Run: headless pygame with SDL's dummy video driver; simulated clock (each Clock.tick advances the game by its frame time, no real sleeping); random seed 0; keys injected as events and as key.get_pressed() state; no mouse input.
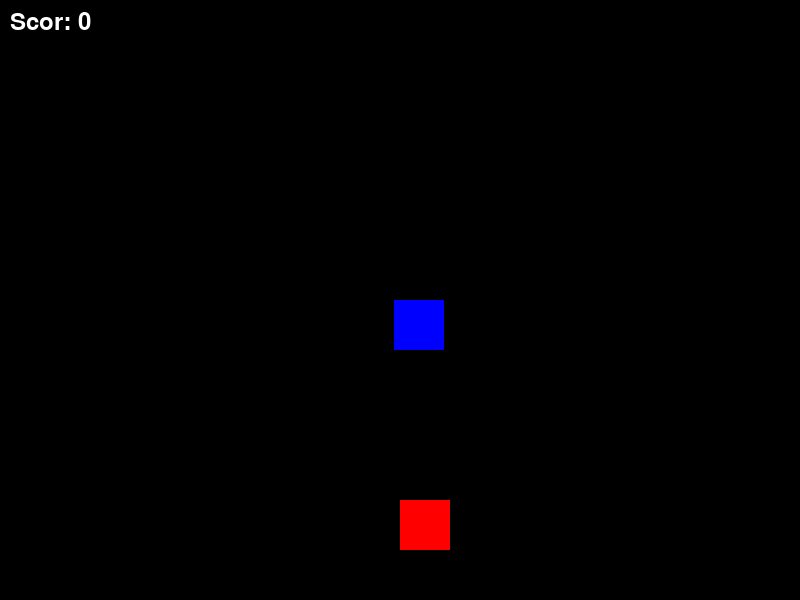
Frame 1 of 4 · flips 1–60 · no input
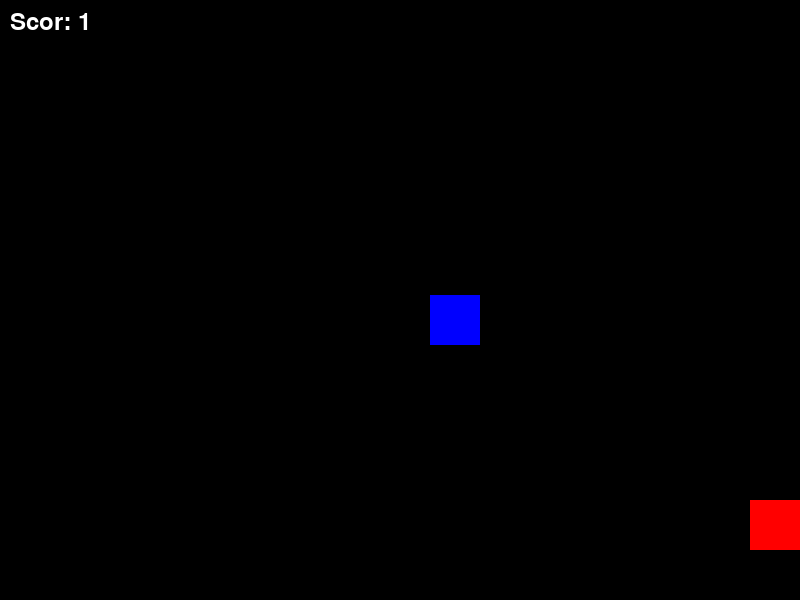
Frame 2 of 4 · flips 61–180 · tapped SPACE, RETURN · held RIGHT (→), D
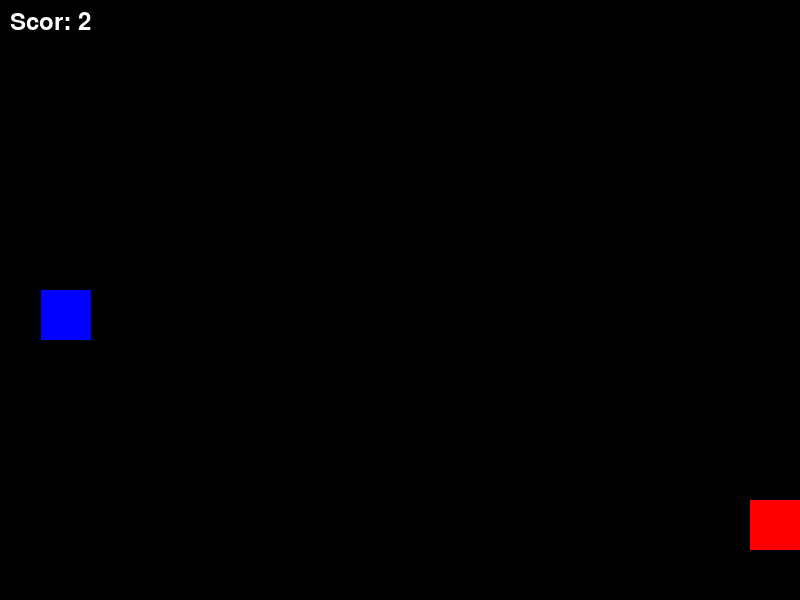
Frame 3 of 4 · flips 181–300 · held DOWN (↓), S
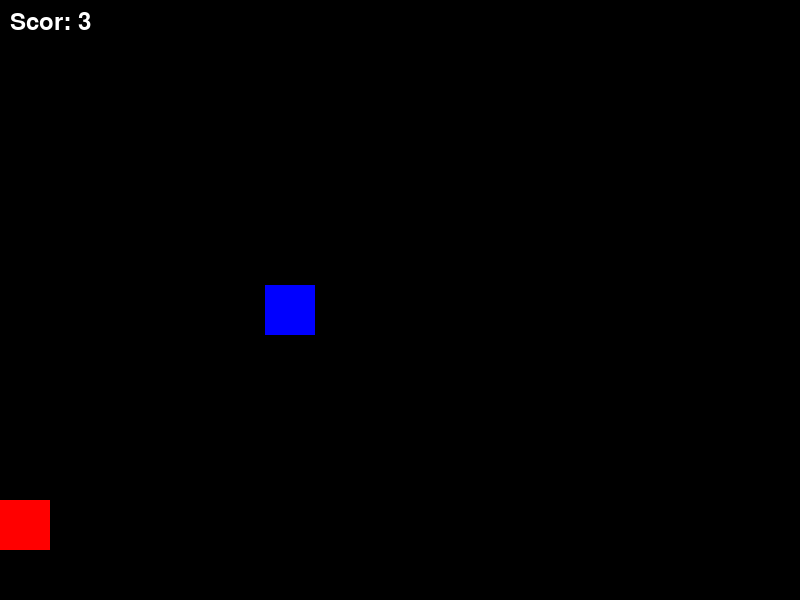
Frame 4 of 4 · flips 301–420 · held LEFT (←), A, UP (↑), W

The pygame program that drew these frames:

import pygame
import random

# Inițializare Pygame
pygame.init()

# Dimensiuni fereastră
WIDTH, HEIGHT = 800, 600
screen = pygame.display.set_mode((WIDTH, HEIGHT))
pygame.display.set_caption("Joc 2D Simplu")

# Culori
WHITE = (255, 255, 255)
RED = (255, 0, 0)
BLUE = (0, 0, 255)
BLACK = (0, 0, 0)

# Setări joc
player_size = 50
player_pos = [WIDTH // 2, HEIGHT - 2 * player_size]
enemy_size = 50
enemy_pos = [random.randint(0, WIDTH - enemy_size), 0]
enemy_speed = 5

clock = pygame.time.Clock()

# Funcție pentru detectarea coliziunii
def detect_collision(player_pos, enemy_pos):
    px, py = player_pos
    ex, ey = enemy_pos

    if (ex < px < ex + enemy_size or ex < px + player_size < ex + enemy_size) and \
       (ey < py < ey + enemy_size or ey < py + player_size < ey + enemy_size):
        return True
    return False

# Scor
score = 0
font = pygame.font.SysFont("monospace", 35)

# Loop principal
game_over = False
while not game_over:
    for event in pygame.event.get():
        if event.type == pygame.QUIT:
            game_over = True

    # Mișcarea jucătorului
    keys = pygame.key.get_pressed()
    if keys[pygame.K_LEFT] and player_pos[0] > 0:
        player_pos[0] -= 10
    if keys[pygame.K_RIGHT] and player_pos[0] < WIDTH - player_size:
        player_pos[0] += 10

    # Mișcarea inamicilor
    enemy_pos[1] += enemy_speed
    if enemy_pos[1] > HEIGHT:
        enemy_pos = [random.randint(0, WIDTH - enemy_size), 0]
        score += 1  # Crește scorul când inamicul a fost evitat

    # Verificare coliziune
    if detect_collision(player_pos, enemy_pos):
        game_over = True

    # Desenare ecran
    screen.fill(BLACK)

    # Desenare player și inamic
    pygame.draw.rect(screen, RED, (player_pos[0], player_pos[1], player_size, player_size))
    pygame.draw.rect(screen, BLUE, (enemy_pos[0], enemy_pos[1], enemy_size, enemy_size))

    # Afișare scor
    score_text = font.render(f"Scor: {score}", True, WHITE)
    screen.blit(score_text, (10, 10))

    # Actualizare ecran
    pygame.display.flip()
    clock.tick(30)

# Afișare mesaj final
screen.fill(BLACK)
game_over_text = font.render("GAME OVER", True, RED)
screen.blit(game_over_text, (WIDTH // 2 - game_over_text.get_width() // 2, HEIGHT // 2 - game_over_text.get_height() // 2))
pygame.display.flip()
pygame.time.wait(3000)

pygame.quit()
